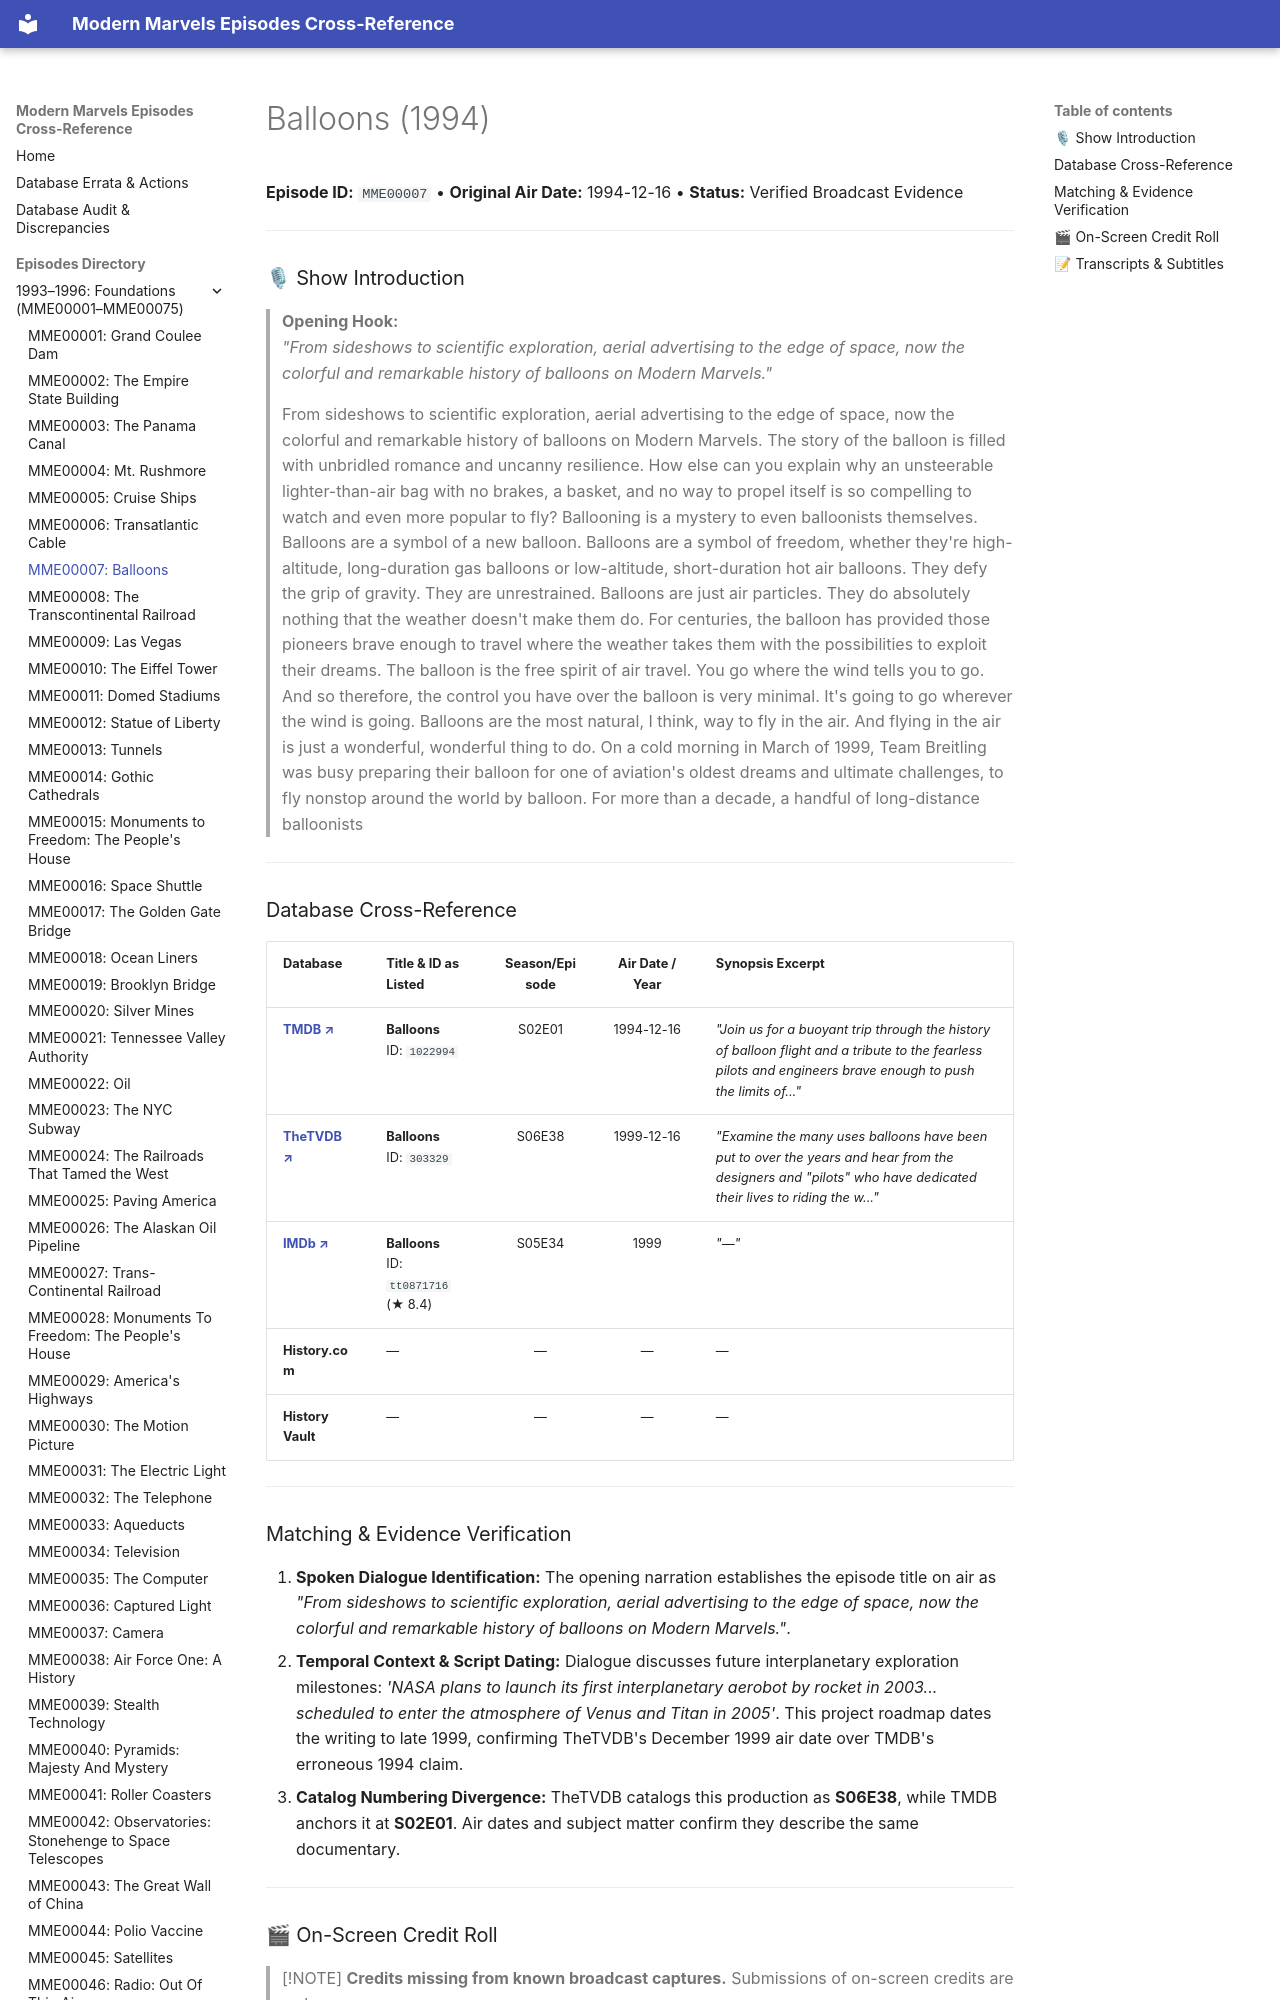

repository: ModernMarvelsFan/ModernMarvels · page: episodes/MME00007/index.html · generator: mkdocs

# Balloons (1994)

**Episode ID:** `MME00007` • **Original Air Date:** 1994-12-16 • **Status:** Verified Broadcast Evidence

---

### 🎙 Show Introduction

> **Opening Hook:**  
> *"From sideshows to scientific exploration, aerial advertising to the edge of space, now the colorful and remarkable history of balloons on Modern Marvels."*

> From sideshows to scientific exploration, aerial advertising to the edge of space, now the colorful and remarkable history of balloons on Modern Marvels. The story of the balloon is filled with unbridled romance and uncanny resilience. How else can you explain why an unsteerable lighter-than-air bag with no brakes, a basket, and no way to propel itself is so compelling to watch and even more popular to fly? Ballooning is a mystery to even balloonists themselves. Balloons are a symbol of a new balloon. Balloons are a symbol of freedom, whether they're high-altitude, long-duration gas balloons or low-altitude, short-duration hot air balloons. They defy the grip of gravity. They are unrestrained. Balloons are just air particles. They do absolutely nothing that the weather doesn't make them do. For centuries, the balloon has provided those pioneers brave enough to travel where the weather takes them with the possibilities to exploit their dreams. The balloon is the free spirit of air travel. You go where the wind tells you to go. And so therefore, the control you have over the balloon is very minimal. It's going to go wherever the wind is going. Balloons are the most natural, I think, way to fly in the air. And flying in the air is just a wonderful, wonderful thing to do. On a cold morning in March of 1999, Team Breitling was busy preparing their balloon for one of aviation's oldest dreams and ultimate challenges, to fly nonstop around the world by balloon. For more than a decade, a handful of long-distance balloonists

---
